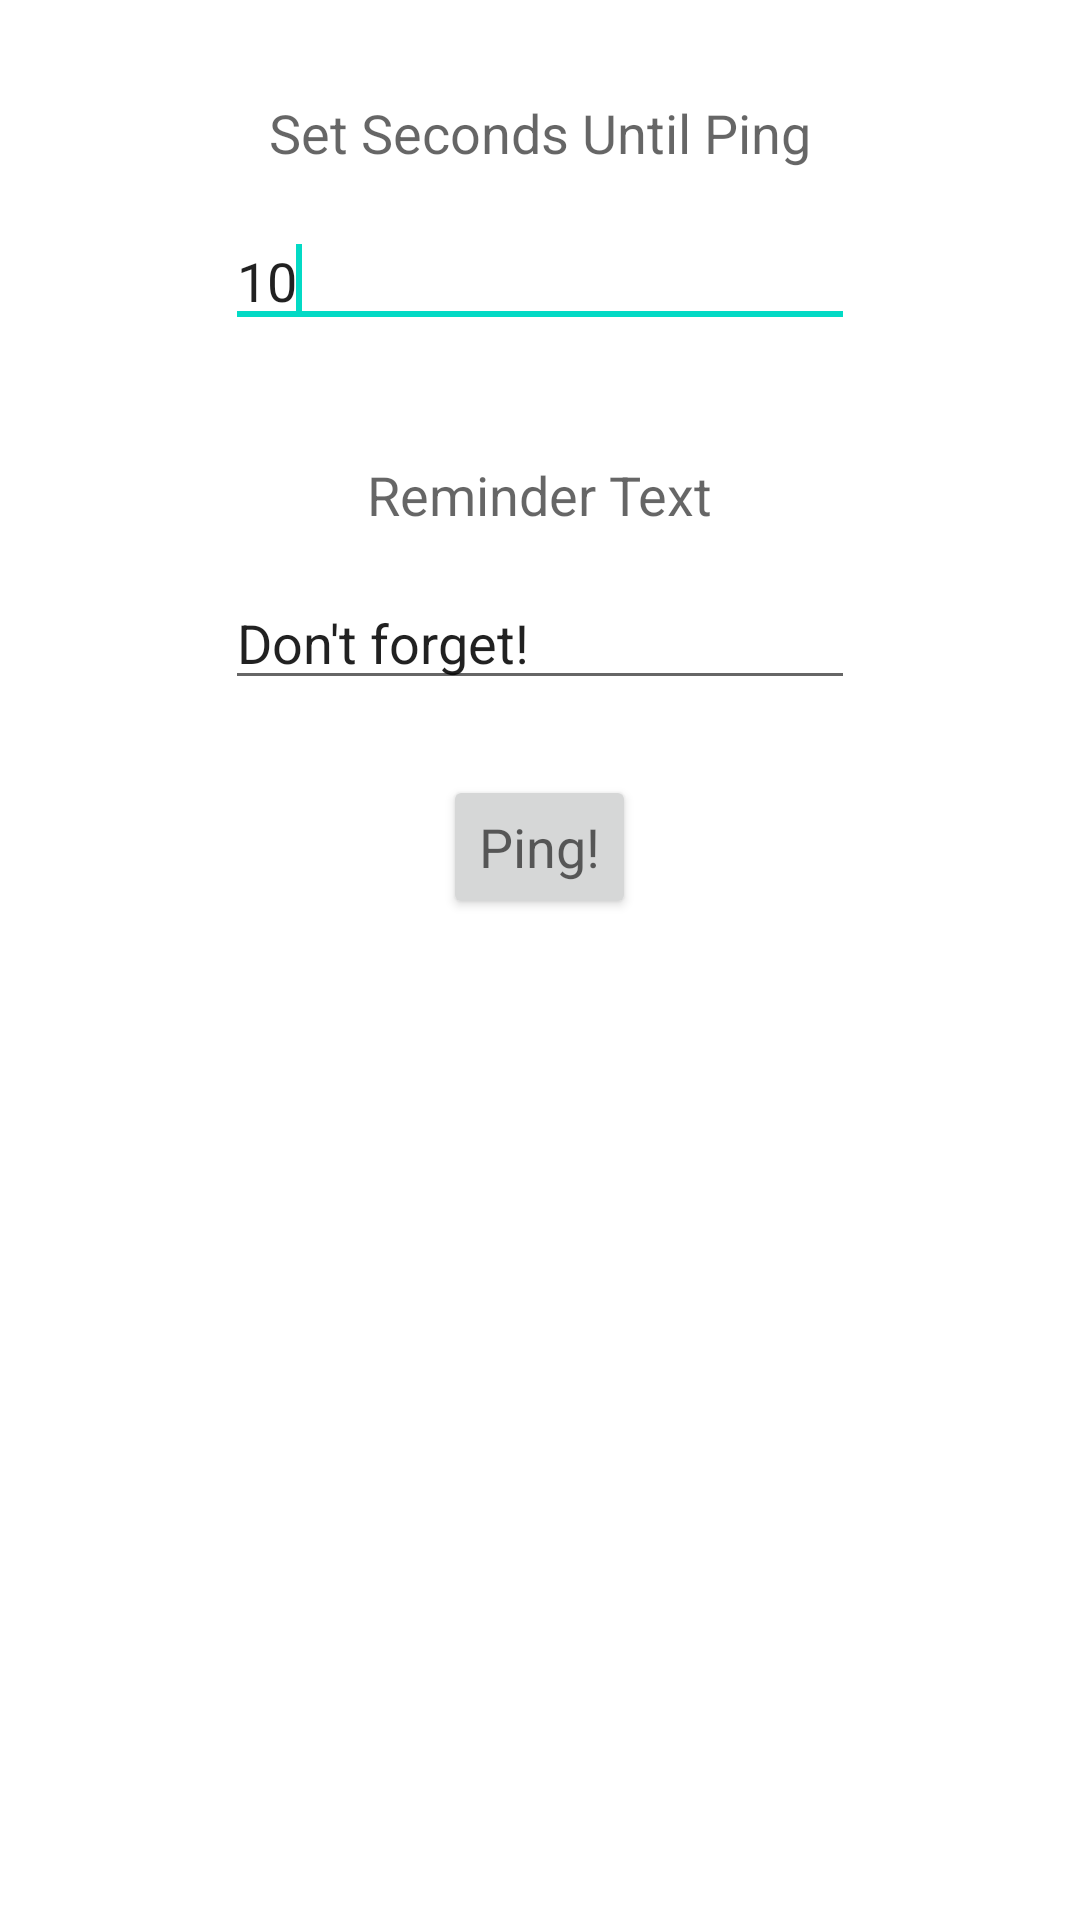

Produce the Android XML layout that renders to this screen, including the resource entries it uses.
<!-- AndroidManifest.xml: application theme Theme.PingMe -->
<!-- res/layout/activity_main.xml -->
<?xml version="1.0" encoding="utf-8"?>
<RelativeLayout xmlns:android="http://schemas.android.com/apk/res/android"
    android:layout_width="match_parent"
    android:layout_height="match_parent">

    <TextView
        android:id="@+id/seconds_view"
        android:layout_width="wrap_content"
        android:layout_height="wrap_content"
        android:layout_alignParentTop="true"
        android:layout_centerHorizontal="true"
        android:layout_marginTop="32dp"
        android:textAppearance="?android:attr/textAppearanceMedium"
        android:text="@string/ping_text" />

    <EditText
        android:id="@+id/edit_seconds"
        android:layout_width="wrap_content"
        android:layout_height="wrap_content"
        android:layout_below="@+id/seconds_view"
        android:layout_centerHorizontal="true"
        android:layout_marginTop="15dp"
        android:ems="10"
        android:text="@string/seconds_default"
        android:inputType="numberSigned">

        <requestFocus />
    </EditText>

    <TextView
        android:id="@+id/reminder_view"
        android:layout_width="wrap_content"
        android:layout_height="wrap_content"
        android:layout_below="@+id/edit_seconds"
        android:layout_centerHorizontal="true"
        android:layout_marginTop="40dp"
        android:textAppearance="?android:attr/textAppearanceMedium"
        android:text="@string/reminder_label" />

    <EditText
        android:id="@+id/edit_reminder"
        android:layout_width="wrap_content"
        android:layout_height="wrap_content"
        android:layout_below="@+id/reminder_view"
        android:layout_centerHorizontal="true"
        android:layout_marginTop="15dp"
        android:ems="10"
        android:text="@string/reminder_text"
        android:inputType="textMultiLine" />

    <Button
        android:id="@+id/ping_button"
        style="?android:attr/buttonStyleSmall"
        android:layout_width="wrap_content"
        android:layout_height="wrap_content"
        android:layout_below="@+id/edit_reminder"
        android:layout_centerHorizontal="true"
        android:layout_marginTop="25dp"
        android:textAppearance="?android:attr/textAppearanceMedium"
        android:onClick="onPingClick"
        android:text="@string/ping" />

</RelativeLayout>
<!-- resources referenced by this layout -->
<resources>
  <string name="ping">Ping!</string>
  <string name="ping_text">Set Seconds Until Ping</string>
  <string name="reminder_label">Reminder Text</string>
  <string name="reminder_text">Don\'t forget!</string>
  <string name="seconds_default">10</string>
  <style name="Theme.PingMe" parent="Theme.MaterialComponents.DayNight.DarkActionBar">
          
          <item name="colorPrimary">@color/purple_500</item>
          <item name="colorPrimaryVariant">@color/purple_700</item>
          <item name="colorOnPrimary">@color/white</item>
          
          <item name="colorSecondary">@color/teal_200</item>
          <item name="colorSecondaryVariant">@color/teal_700</item>
          <item name="colorOnSecondary">@color/black</item>
          
          <item name="android:statusBarColor" tools:targetApi="l">?attr/colorPrimaryVariant</item>
          
      </style>
  <!-- not gathered from this repository: default colours our renderer supplied (Android Studio template values) -->
  <color name="purple_500">#FF6200EE</color>
  <color name="purple_700">#FF3700B3</color>
  <color name="teal_200">#FF03DAC5</color>
  <color name="teal_700">#FF018786</color>
  <color name="black">#FF000000</color>
  <color name="white">#FFFFFFFF</color>
</resources>
